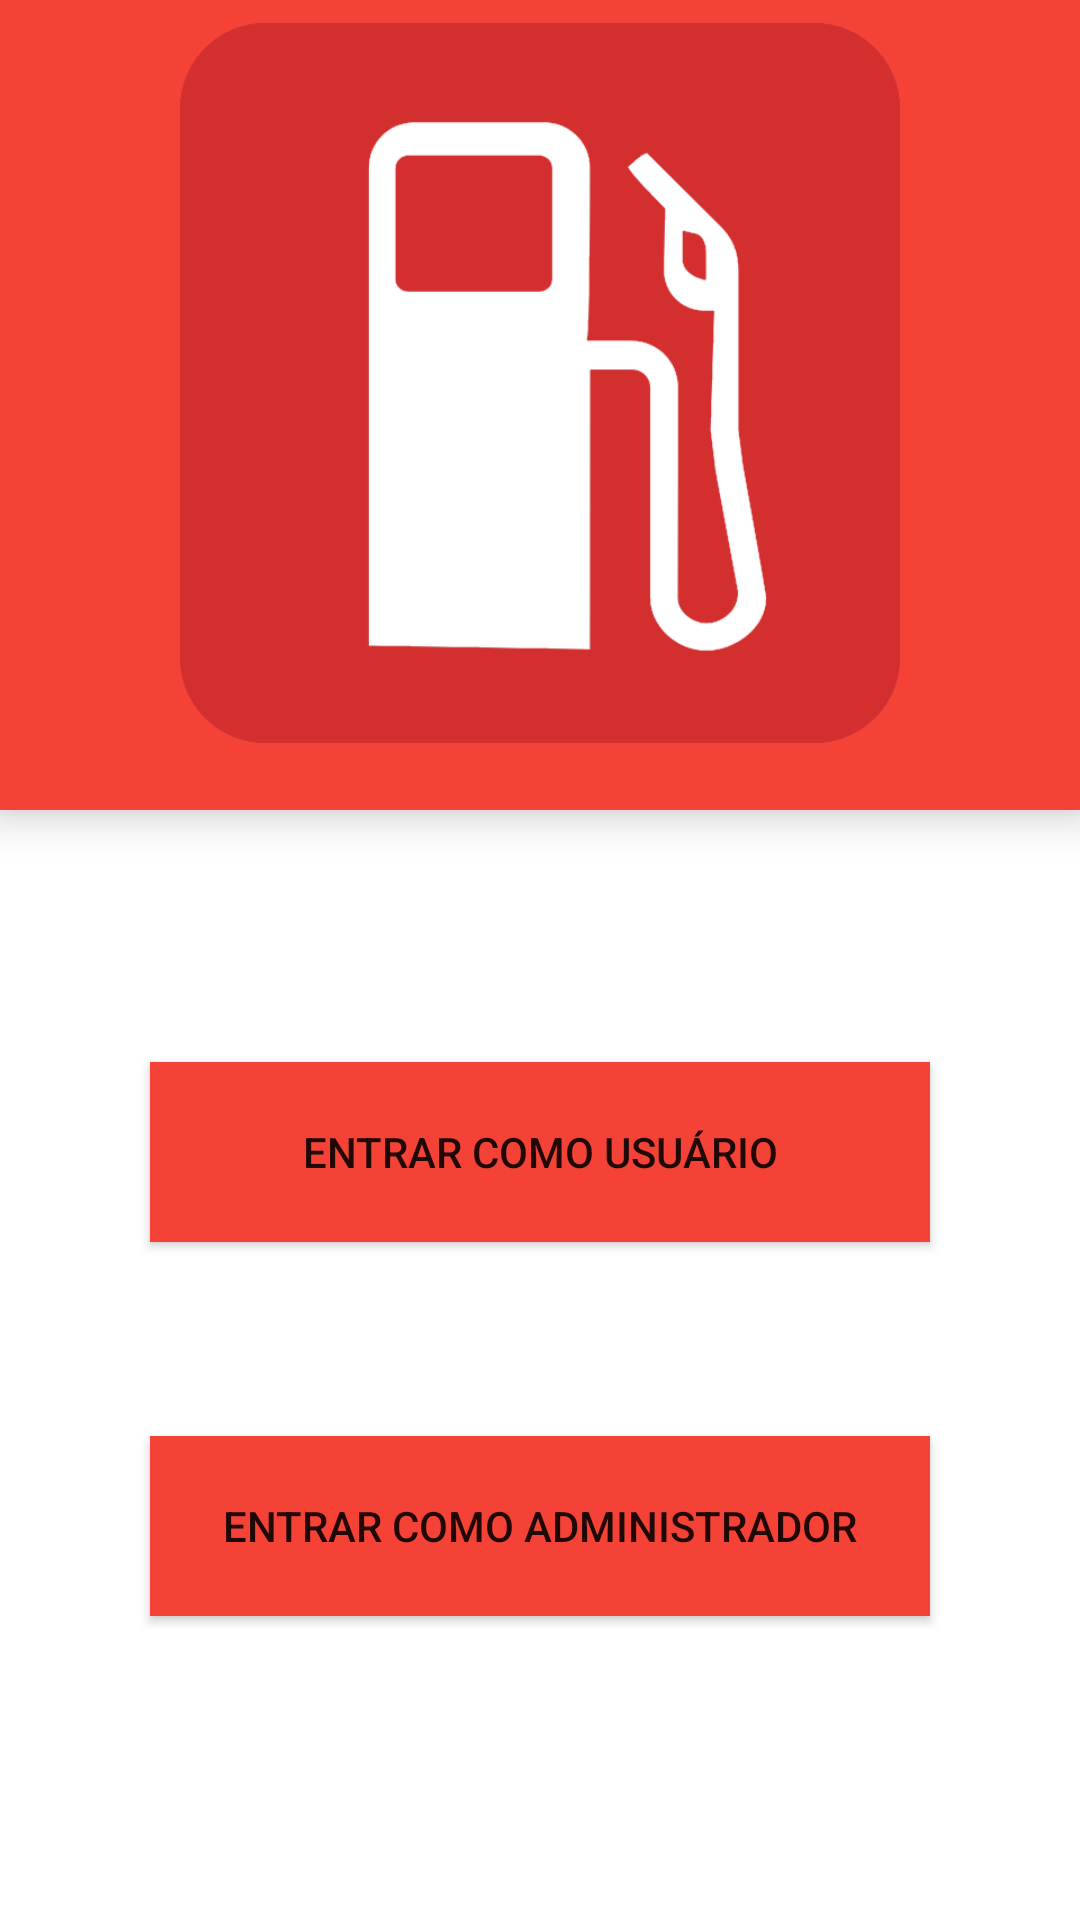

Here is an Android app screen rendered from its layout file. Give the layout XML and the strings, colors and styles it references.
<!-- AndroidManifest.xml: application theme AppTheme -->
<!-- res/layout/activity_login.xml -->
<?xml version="1.0" encoding="utf-8"?>

<LinearLayout
    xmlns:android="http://schemas.android.com/apk/res/android"
    xmlns:app="http://schemas.android.com/apk/res-auto"
    xmlns:tools="http://schemas.android.com/tools"
    android:layout_width="match_parent"
    android:layout_height="match_parent"
    android:orientation="vertical"
    tools:context="br.ufg.inf.refillme.MainActivity">

    <android.support.constraint.ConstraintLayout
        android:id="@+id/constraintLayout"
        android:layout_width="match_parent"
        android:layout_height="270dp"
        android:background="@color/colorPrimary"
        android:elevation="8dp"
        android:paddingBottom="15dp"
        tools:layout_editor_absoluteX="8dp"
        tools:layout_editor_absoluteY="60dp">

        <ImageView
            android:id="@+id/imageView"
            android:layout_width="240dp"
            android:layout_height="240dp"
            app:layout_constraintBottom_toBottomOf="parent"
            app:layout_constraintLeft_toLeftOf="parent"
            app:layout_constraintRight_toRightOf="parent"
            app:layout_constraintTop_toTopOf="parent"
            app:srcCompat="@drawable/logo2" />
    </android.support.constraint.ConstraintLayout>

    <android.support.constraint.ConstraintLayout
        android:layout_width="match_parent"
        android:layout_height="match_parent"
        android:background="@color/colorIcons">

        <android.support.v7.widget.AppCompatButton
            android:id="@+id/appCompatButton2"
            android:layout_width="260dp"
            android:layout_height="60dp"
            android:layout_alignStart="@+id/appCompatButton"
            android:layout_below="@+id/appCompatButton"
            android:layout_marginTop="27dp"
            android:background="@color/colorPrimary"
            android:elevation="2dp"
            android:text="@string/login_user"
            app:layout_constraintBottom_toBottomOf="parent"
            app:layout_constraintLeft_toLeftOf="parent"
            app:layout_constraintRight_toRightOf="parent"
            app:layout_constraintTop_toTopOf="parent"
            app:layout_constraintVertical_bias="0.201" />

        <android.support.v7.widget.AppCompatButton
            android:id="@+id/appCompatButton"
            android:layout_width="260dp"
            android:layout_height="60dp"
            android:layout_below="@+id/appCompatButton2"
            android:layout_centerHorizontal="true"
            android:layout_marginTop="49dp"
            android:background="@color/colorPrimary"
            android:elevation="2dp"
            android:text="@string/login_adm"
            app:layout_constraintBottom_toBottomOf="parent"
            app:layout_constraintLeft_toLeftOf="parent"
            app:layout_constraintRight_toRightOf="parent"
            app:layout_constraintTop_toTopOf="parent"
            app:layout_constraintVertical_bias="0.612" />
    </android.support.constraint.ConstraintLayout>

</LinearLayout>
<!-- resources referenced by this layout -->
<resources>
  <color name="colorIcons">#FFFFFF</color>
  <color name="colorPrimary">#F44336</color>
  <!-- drawable logo2: png bitmap (drawable, 20746 bytes) -->
  <string name="login_adm">Entrar como administrador</string>
  <string name="login_user">Entrar como usuário</string>
  <style name="AppTheme" parent="Theme.AppCompat.Light.DarkActionBar">
          
          <item name="colorPrimary">@color/colorPrimary</item>
          <item name="colorPrimaryDark">@color/colorPrimaryDark</item>
          
          <item name="colorAccent">@color/colorAccent</item>
          
      </style>
  <color name="colorPrimaryDark">#D32F2F</color>
  <color name="colorAccent">#FFEB3B</color>
</resources>
